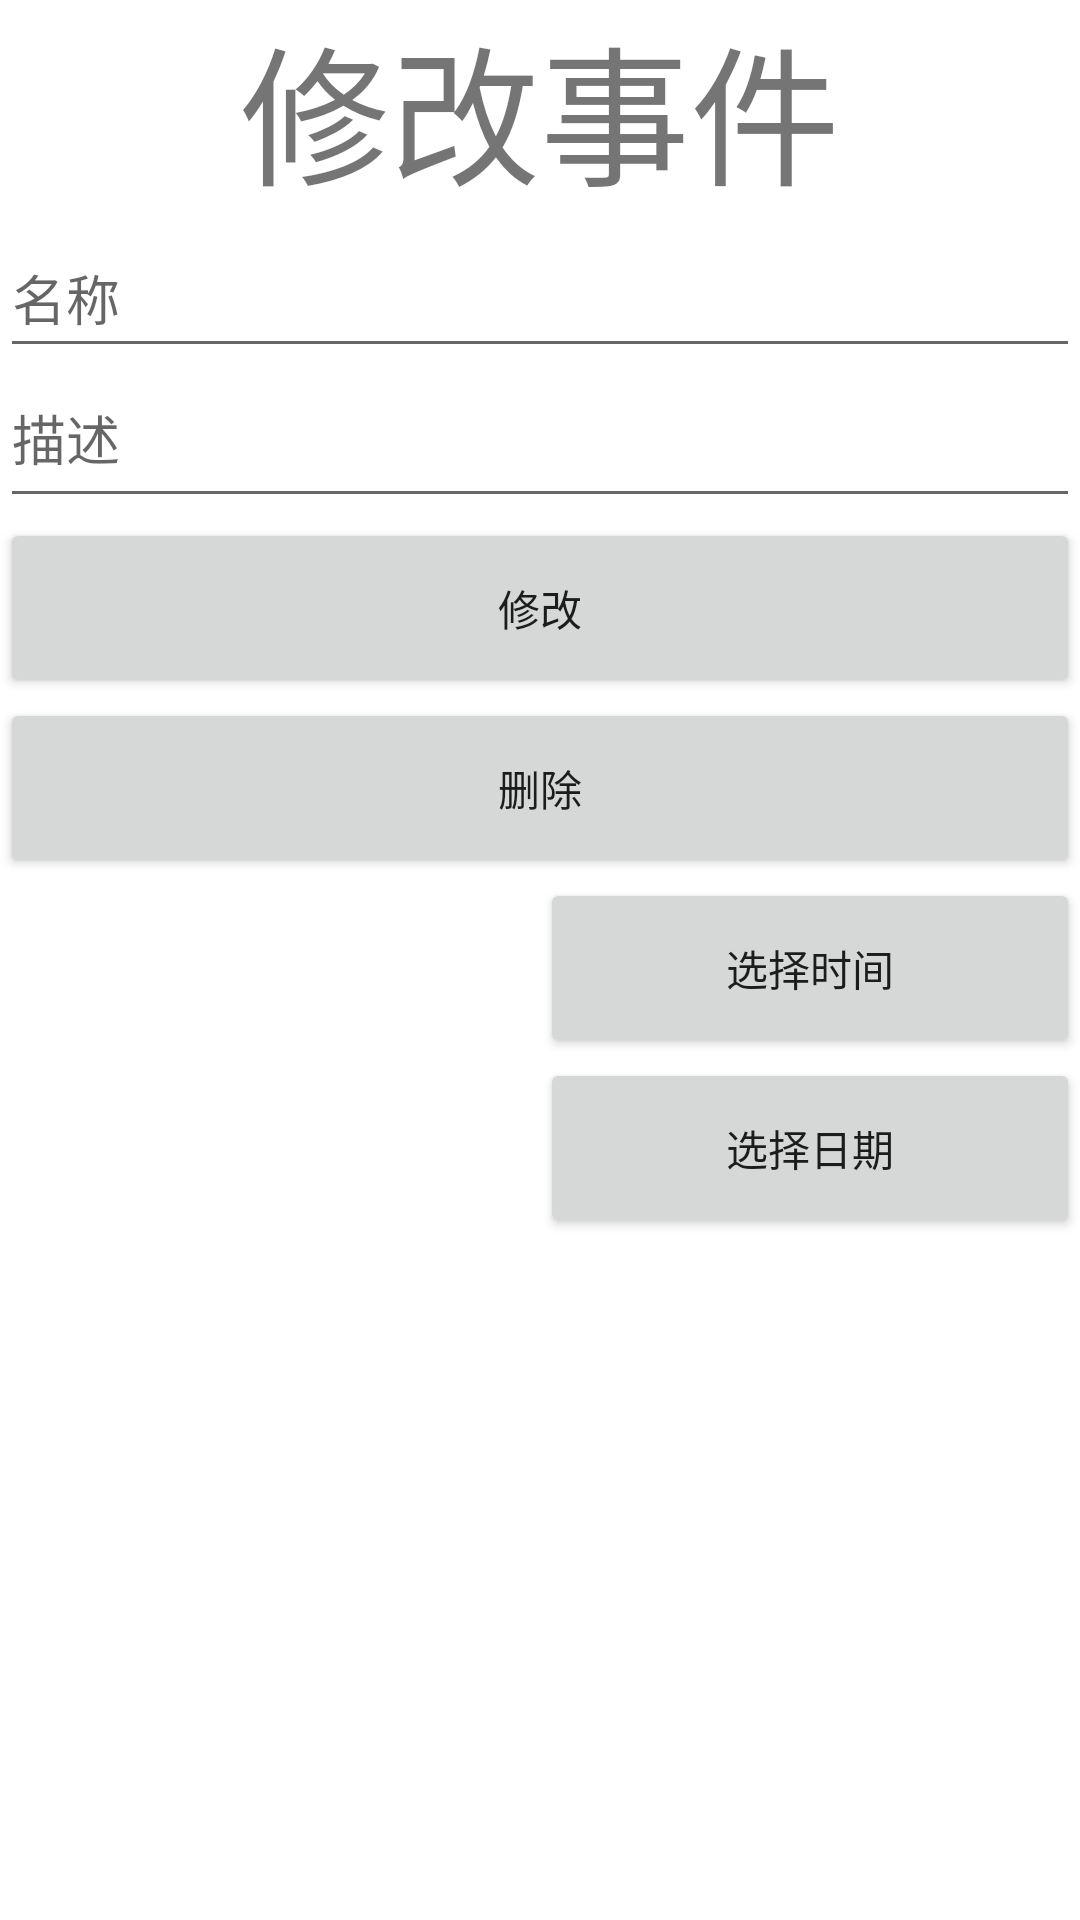

The Android layout XML behind this screen, and the referenced resources:
<!-- AndroidManifest.xml: application theme Theme.YourDate2 -->
<!-- res/layout/activity_edit_item.xml -->
<?xml version="1.0" encoding="utf-8"?>
<LinearLayout xmlns:android="http://schemas.android.com/apk/res/android"
    xmlns:app="http://schemas.android.com/apk/res-auto"
    xmlns:tools="http://schemas.android.com/tools"
    android:layout_width="match_parent"
    android:layout_height="match_parent"
    android:orientation="vertical"
    tools:context=".addItem">

    <TextView
        android:id="@+id/textView3"
        android:layout_width="match_parent"
        android:layout_height="wrap_content"
        android:layout_weight="0"
        android:text="修改事件"
        android:textAlignment="center"
        android:textSize="50sp" />

    <LinearLayout
        android:layout_width="match_parent"
        android:layout_height="wrap_content"
        android:layout_weight="0"
        android:orientation="vertical">

        <EditText
            android:id="@+id/edit_item_name"
            android:layout_width="match_parent"
            android:layout_height="50dp"
            android:ems="10"
            android:hint="名称"
            android:inputType="textPersonName" />

        <EditText
            android:id="@+id/edit_item_detil"
            android:layout_width="match_parent"
            android:layout_height="50dp"
            android:layout_weight="0"
            android:ems="10"
            android:gravity="start|top"
            android:hint="描述"
            android:inputType="textMultiLine" />

    </LinearLayout>

    <Button
        android:id="@+id/edit_item_change"
        android:layout_width="match_parent"
        android:layout_height="60dp"
        android:text="修改" />

    <Button
        android:id="@+id/edit_item_delete"
        android:layout_width="match_parent"
        android:layout_height="60dp"
        android:layout_weight="0"
        android:text="删除" />

    <LinearLayout
        android:layout_width="match_parent"
        android:layout_height="wrap_content"
        android:layout_weight="0"
        android:orientation="horizontal">

        <TextView
            android:id="@+id/edit_item_show_time"
            android:layout_width="match_parent"
            android:layout_height="60dp"
            android:layout_weight="1"
            android:textSize="30sp" />

        <Button
            android:id="@+id/edit_item_btn_time"
            android:layout_width="match_parent"
            android:layout_height="60dp"
            android:layout_weight="1"
            android:text="选择时间" />

    </LinearLayout>

    <LinearLayout
        android:layout_width="match_parent"
        android:layout_height="wrap_content"
        android:layout_weight="1"
        android:orientation="horizontal">

        <TextView
            android:id="@+id/edit_item_show_date"
            android:layout_width="match_parent"
            android:layout_height="60dp"
            android:layout_weight="1"
            android:textSize="30sp" />

        <Button
            android:id="@+id/edit_item_btn_date"
            android:layout_width="match_parent"
            android:layout_height="60dp"
            android:layout_weight="1"
            android:text="选择日期" />
    </LinearLayout>

</LinearLayout>
<!-- resources referenced by this layout -->
<resources>
  <style name="Theme.YourDate2" parent="Theme.MaterialComponents.DayNight.DarkActionBar">
          
          <item name="colorPrimary">@color/purple_500</item>
          <item name="colorPrimaryVariant">@color/purple_700</item>
          <item name="colorOnPrimary">@color/white</item>
          
          <item name="colorSecondary">@color/teal_200</item>
          <item name="colorSecondaryVariant">@color/teal_700</item>
          <item name="colorOnSecondary">@color/black</item>
          
          <item name="android:statusBarColor" tools:targetApi="l">?attr/colorPrimaryVariant</item>
          
      </style>
  <!-- not gathered from this repository: default colours our renderer supplied (Android Studio template values) -->
  <color name="purple_500">#FF6200EE</color>
  <color name="purple_700">#FF3700B3</color>
  <color name="teal_200">#FF03DAC5</color>
  <color name="teal_700">#FF018786</color>
  <color name="black">#FF000000</color>
  <color name="white">#FFFFFFFF</color>
</resources>
